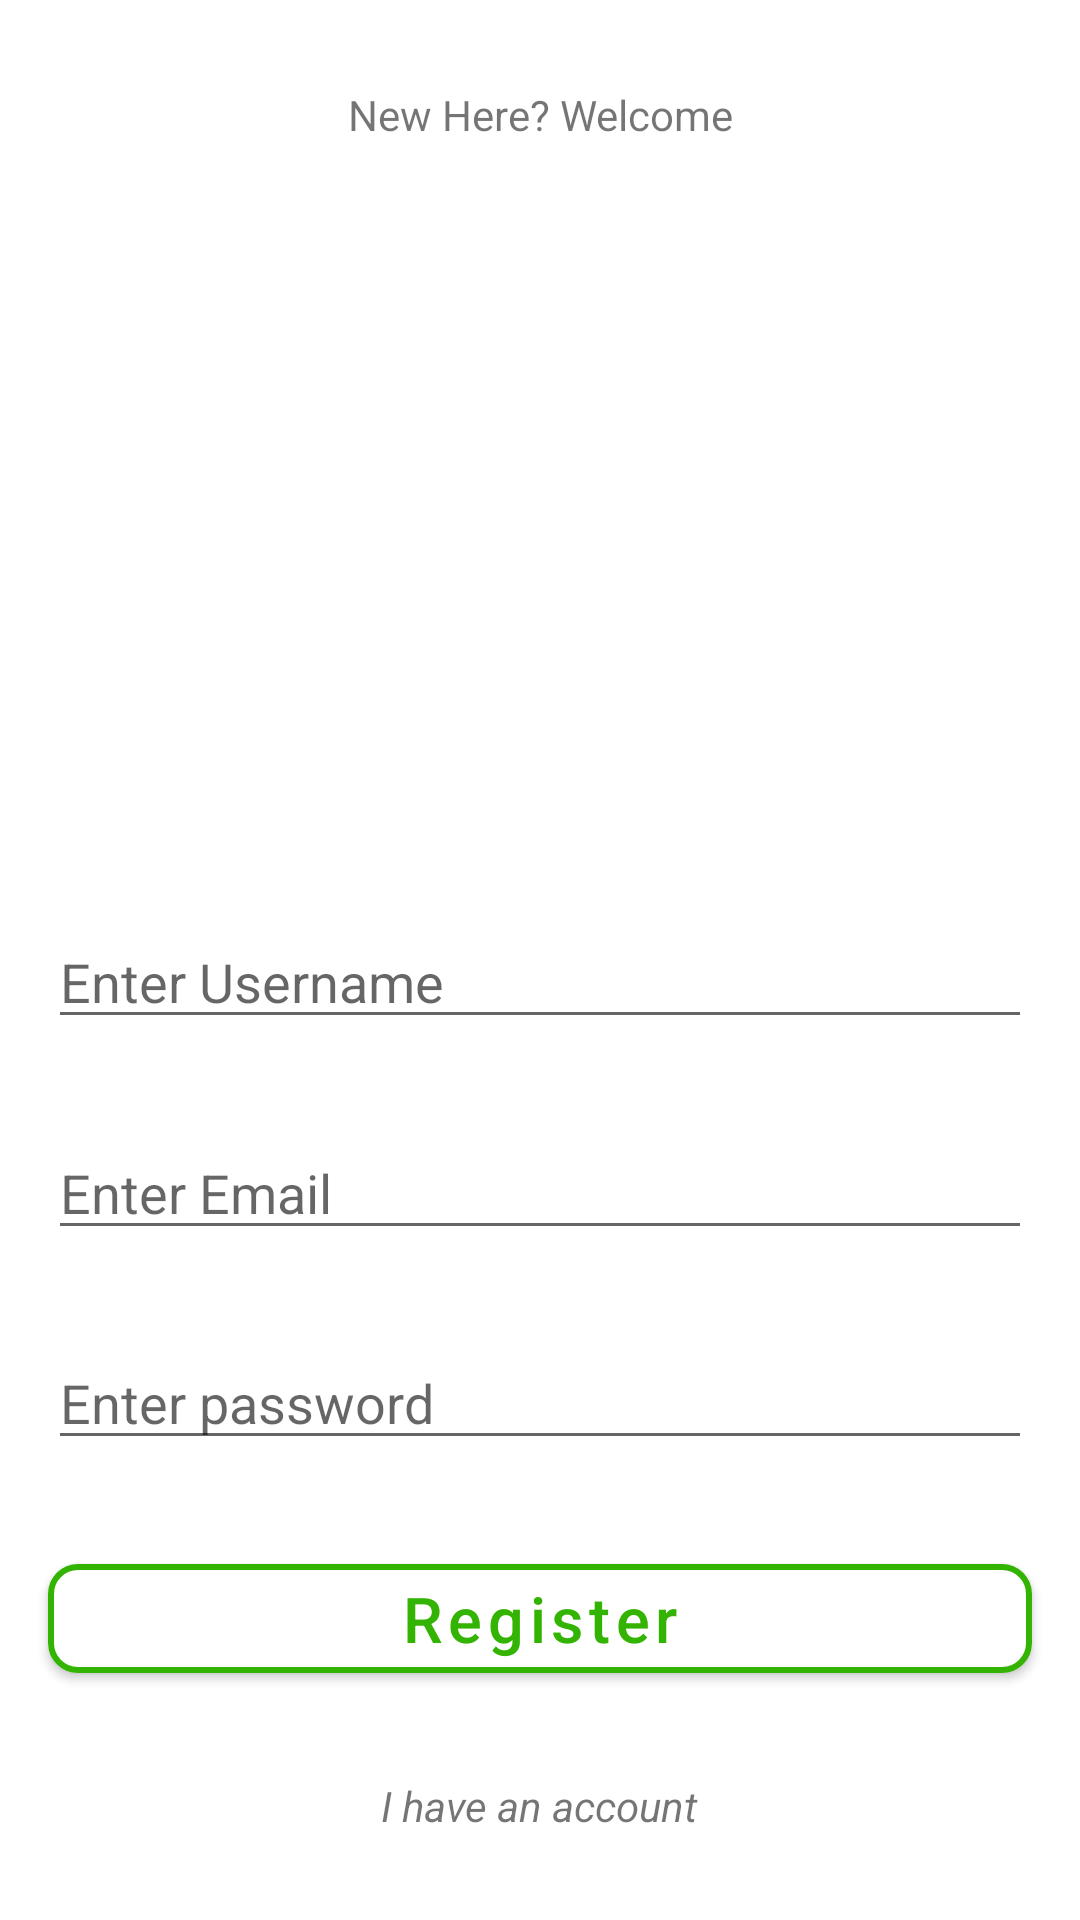

Here is an Android app screen rendered from its layout file. Give the layout XML and the strings, colors and styles it references.
<!-- AndroidManifest.xml: application theme Theme.ToDoMongoDB -->
<!-- res/layout/fragment_register.xml -->
<?xml version="1.0" encoding="utf-8"?>
<androidx.constraintlayout.widget.ConstraintLayout xmlns:android="http://schemas.android.com/apk/res/android"
    xmlns:app="http://schemas.android.com/apk/res-auto"
    xmlns:tools="http://schemas.android.com/tools"
    android:layout_width="match_parent"
    android:layout_height="match_parent"
    tools:context=".UI.Register">

    <TextView
        android:id="@+id/textView3"
        android:layout_width="wrap_content"
        android:layout_height="wrap_content"
        android:text="New Here? Welcome"
        app:layout_constraintBottom_toTopOf="@+id/icon"
        app:layout_constraintEnd_toEndOf="parent"
        app:layout_constraintHorizontal_bias="0.5"
        app:layout_constraintStart_toEndOf="@+id/linearLayout"
        app:layout_constraintStart_toStartOf="parent"
        app:layout_constraintTop_toTopOf="parent"
        app:layout_constraintVertical_bias="0.022" />

    <ImageView
        android:id="@+id/icon"
        android:layout_width="match_parent"
        android:layout_height="200dp"
        android:src="@drawable/ic_mongodb_logo_svgrepo_com"
        app:layout_constraintBottom_toTopOf="@+id/regUsername"
        app:layout_constraintEnd_toStartOf="@+id/regUsername"
        app:layout_constraintHorizontal_bias="0.5"
        app:layout_constraintStart_toStartOf="parent"
        app:layout_constraintTop_toBottomOf="@+id/textView3" />

    <EditText
        android:id="@+id/regUsername"
        android:layout_width="match_parent"
        android:layout_height="wrap_content"
        android:hint="Enter Username"
        android:layout_marginLeft="16dp"
        android:layout_marginRight="16dp"
        app:layout_constraintBottom_toTopOf="@+id/regEmail"
        app:layout_constraintEnd_toStartOf="@+id/regPassword"
        app:layout_constraintHorizontal_bias="0.5"
        app:layout_constraintStart_toEndOf="@+id/icon"
        app:layout_constraintTop_toBottomOf="@+id/icon" />


    <EditText
        android:id="@+id/regEmail"
        android:layout_width="match_parent"
        android:layout_height="wrap_content"
        android:hint="Enter Email"
        android:layout_marginLeft="16dp"
        android:layout_marginRight="16dp"
        app:layout_constraintBottom_toTopOf="@+id/regPassword"
        app:layout_constraintTop_toBottomOf="@+id/regUsername"
        tools:layout_editor_absoluteX="34dp" />

    <EditText
        android:id="@+id/regPassword"
        android:layout_width="match_parent"
        android:layout_height="wrap_content"
        android:hint="Enter password"
        android:inputType="textPassword"
        android:layout_marginLeft="16dp"
        android:layout_marginRight="16dp"
        app:layout_constraintBottom_toTopOf="@+id/materialButton"
        app:layout_constraintEnd_toEndOf="parent"
        app:layout_constraintHorizontal_bias="0.5"
        app:layout_constraintStart_toStartOf="parent"
        app:layout_constraintTop_toBottomOf="@+id/regEmail" />

    <com.google.android.material.button.MaterialButton
        android:id="@+id/materialButton"
        android:layout_width="match_parent"
        android:layout_height="wrap_content"
        android:text="Register"

        app:cornerRadius="10dp"
        android:layout_marginLeft="16dp"
        android:layout_marginRight="16dp"
        app:strokeColor="#33B302"
        app:strokeWidth="2dp"
        android:textColor="#33B302"
        app:backgroundTint="@color/white"
        android:textAllCaps="false"
        android:textSize="21sp"

        app:layout_constraintBottom_toTopOf="@+id/linearLayout"
        app:layout_constraintEnd_toEndOf="parent"
        app:layout_constraintHorizontal_bias="0.5"
        app:layout_constraintStart_toStartOf="parent"
        app:layout_constraintTop_toBottomOf="@+id/regPassword" />

    <LinearLayout
        android:id="@+id/linearLayout"
        android:layout_width="match_parent"
        android:layout_height="wrap_content"
        android:gravity="center"
        android:orientation="horizontal"
        app:layout_constraintBottom_toBottomOf="parent"
        app:layout_constraintTop_toBottomOf="@+id/materialButton">


        <TextView
            android:id="@+id/regLog"
            android:layout_width="wrap_content"
            android:layout_height="wrap_content"
            android:text="I have an account"
            android:textStyle="italic" />



    </LinearLayout>

</androidx.constraintlayout.widget.ConstraintLayout>
<!-- resources referenced by this layout -->
<resources>
  <style name="Theme.ToDoMongoDB" parent="Theme.MaterialComponents.DayNight.DarkActionBar">
          
          <item name="colorPrimary">@color/purple_500</item>
          <item name="colorPrimaryVariant">@color/purple_700</item>
          <item name="colorOnPrimary">@color/white</item>
          
          <item name="colorSecondary">@color/teal_200</item>
          <item name="colorSecondaryVariant">@color/teal_700</item>
          <item name="colorOnSecondary">@color/black</item>
          
          <item name="android:statusBarColor" tools:targetApi="l">?attr/colorPrimaryVariant</item>
          
      </style>
  <!-- not gathered from this repository: default colours our renderer supplied (Android Studio template values) -->
  <color name="purple_500">#FF6200EE</color>
  <color name="purple_700">#FF3700B3</color>
  <color name="teal_200">#FF03DAC5</color>
  <color name="teal_700">#FF018786</color>
  <color name="black">#FF000000</color>
  <color name="white">#FFFFFFFF</color>
</resources>
